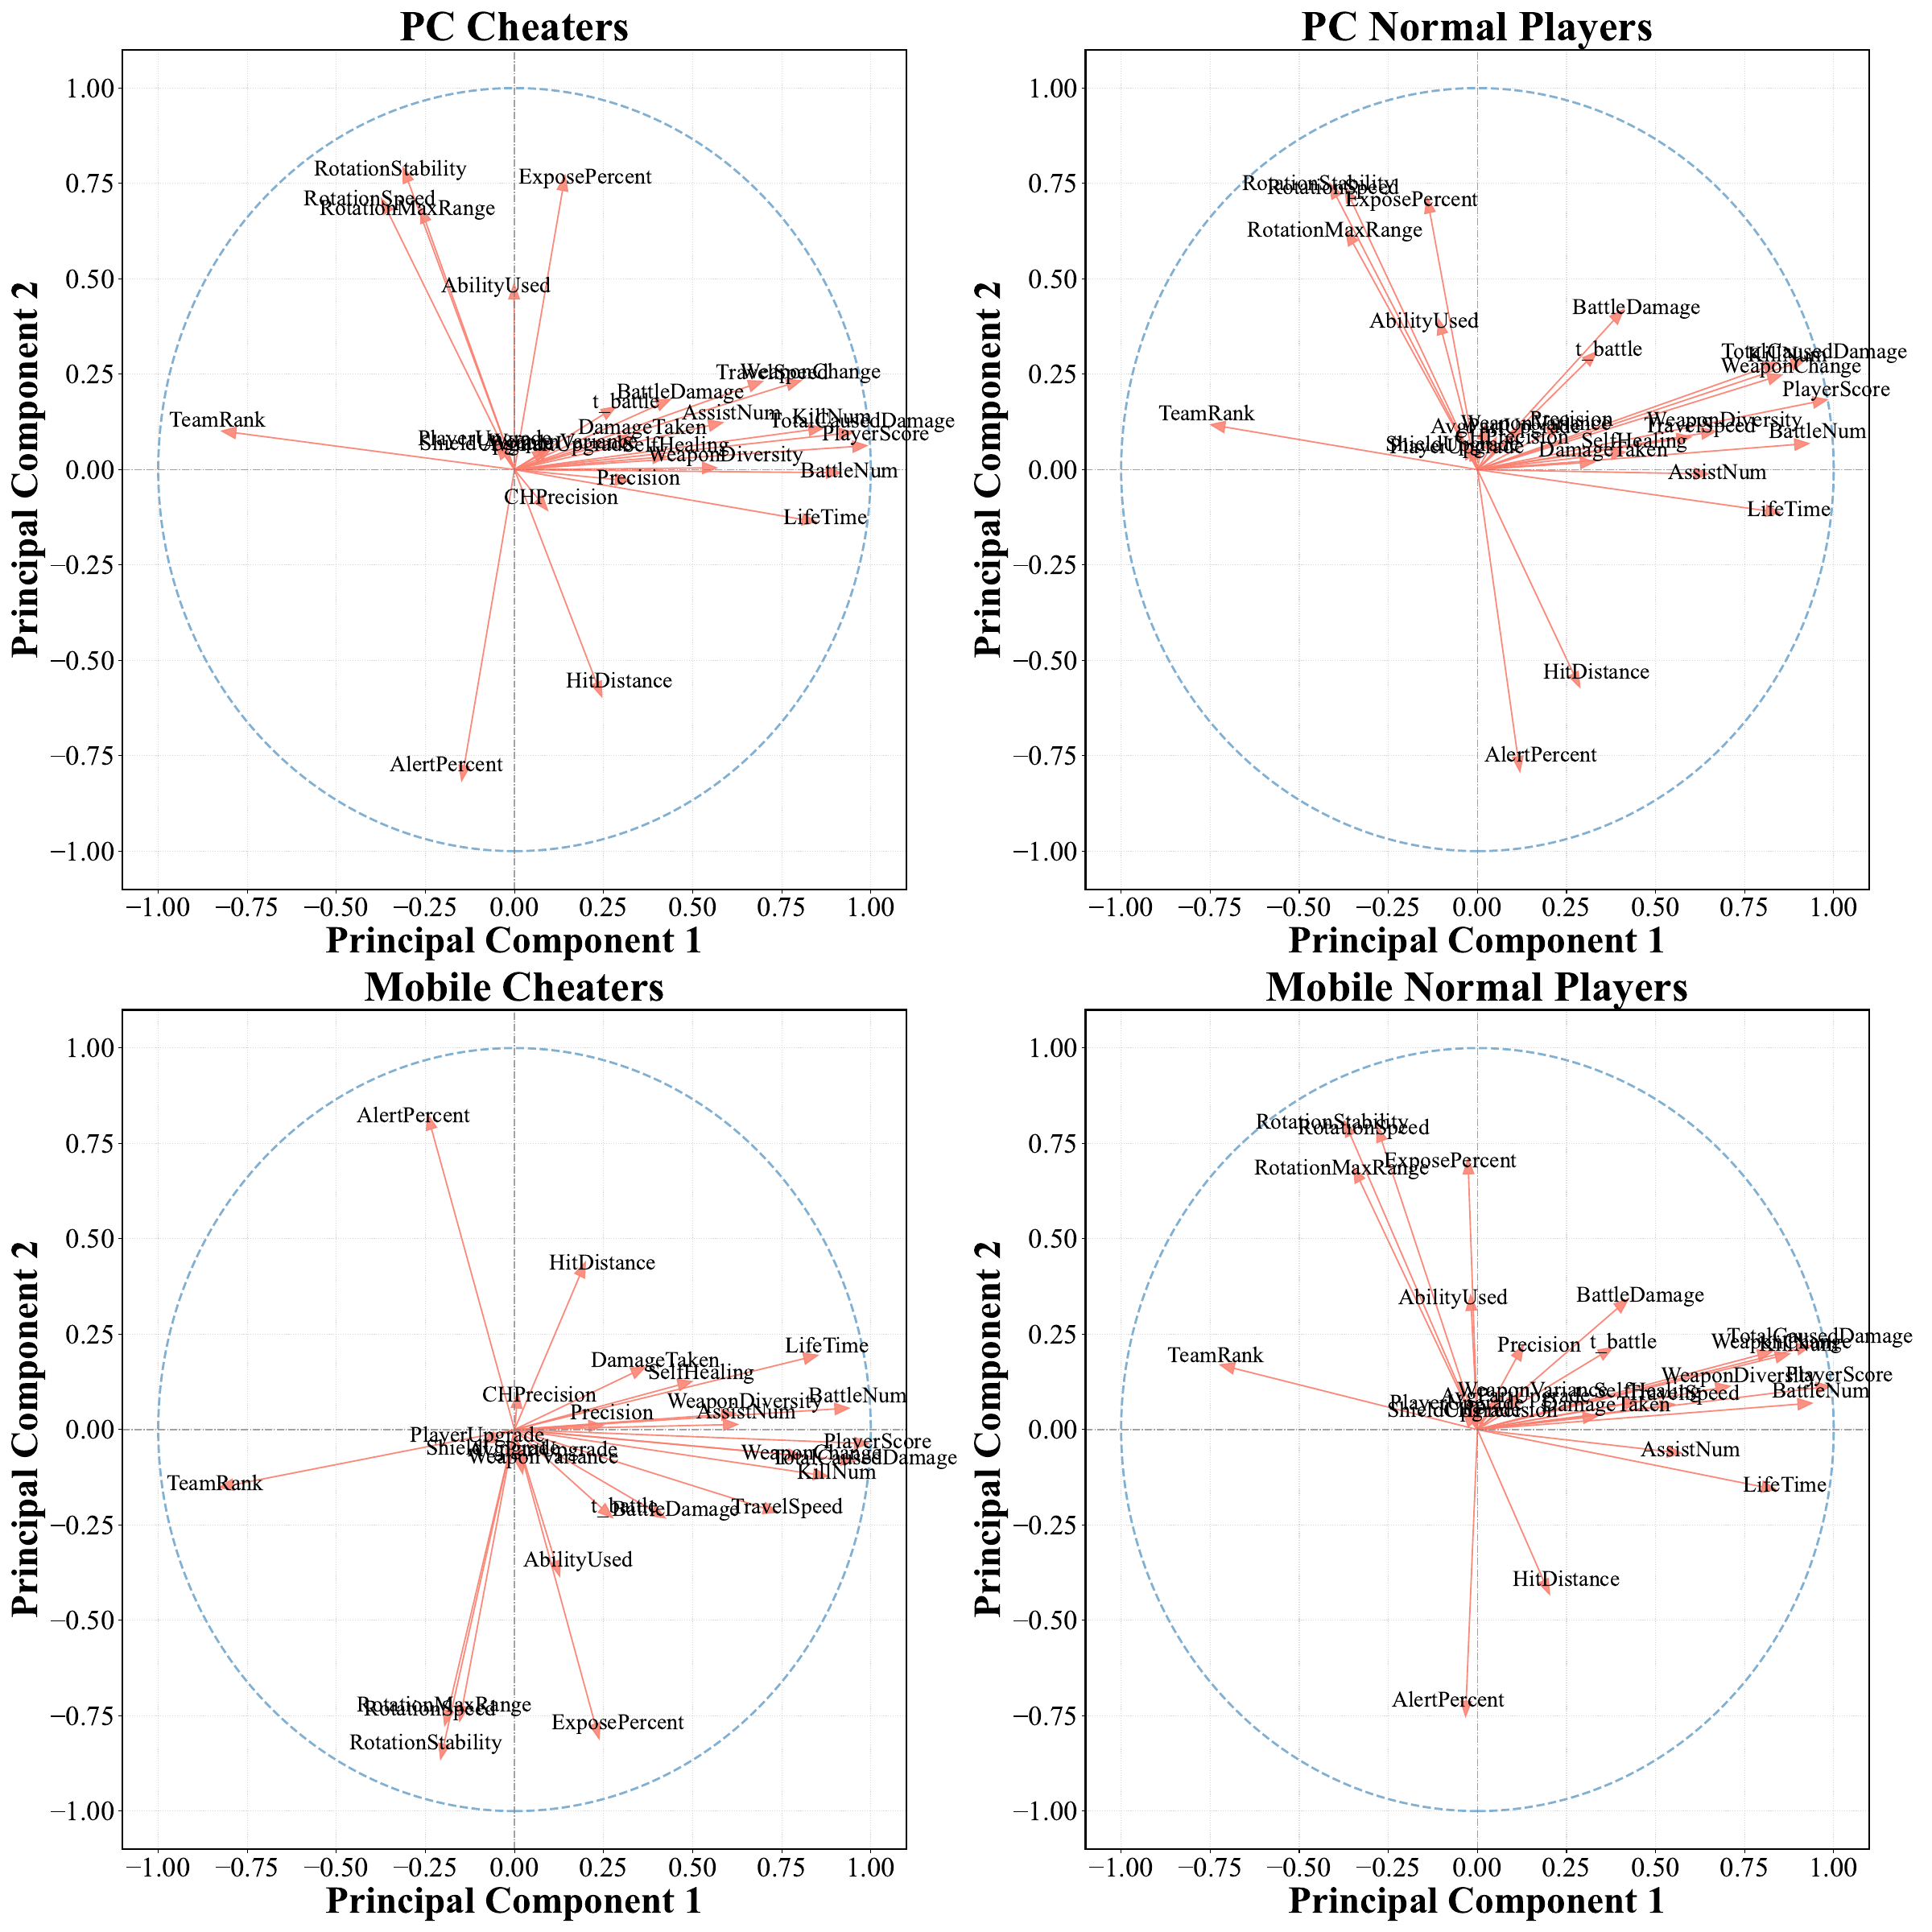

This figure's Python source:
import numpy as np
import matplotlib.pyplot as plt
from matplotlib import rcParams
from sklearn.preprocessing import StandardScaler
from sklearn.decomposition import PCA
import pandas as pd

rcParams['font.family'] = 'Times New Roman'

def categorize_platform(df):
    df['PlatformCategory'] = df['PlatformType'].apply(lambda x: 'PC' if x in ['win', 'steam'] else 'Mobile')
    return df

exclude_columns = ['PlayerID', 'MatchID', 'PlatformType', 'PlatformCategory', 'HeroId']

def load_and_prepare_data(file_path):
    data = pd.read_csv(file_path)
    data = categorize_platform(data)
    features = data.drop(columns=exclude_columns)
    feature_names = features.columns.tolist()
    features_scaled = StandardScaler().fit_transform(features.fillna(0))
    return data, features_scaled, feature_names

data_cheaters, features_scaled_cheaters, column_names_cheaters = load_and_prepare_data('BlackEigenvalue_matchBehavior.csv')
data_normal, features_scaled_normal, column_names_normal = load_and_prepare_data('WhiteEigenvalue_matchBehavior.csv')

cornflowerblue_rgb = (130/255, 176/255, 210/255)
indianred_rgb = (250/255, 127/255, 111/255)

# def pca_and_plot(features_scaled_subset, feature_names, title, ax):
#     pca = PCA().fit(features_scaled_subset)

#     loadings = pca.components_.T * np.sqrt(pca.explained_variance_)

#     circle = plt.Circle((0, 0), 1, facecolor='none', edgecolor=cornflowerblue_rgb, linestyle='--', lw=2)
#     ax.add_artist(circle)
#     ax.set_xlim(-1.1, 1.1)
#     ax.set_ylim(-1.1, 1.1)

#     ax.axhline(0, color='grey', lw=1, linestyle='-.', alpha=0.7)
#     ax.axvline(0, color='grey', lw=1, linestyle='-.', alpha=0.7)

#     for j in range(loadings.shape[0]):
#         ax.arrow(0, 0, loadings[j, 0], loadings[j, 1], color=indianred_rgb, 
#                  head_width=0.03, head_length=0.04, alpha=0.85)
#         x_adjust = 0.065 if loadings[j, 0] > 0 else -0.05
#         y_adjust = 0.03 if loadings[j, 1] > 0 else 0.0
#         ax.text(loadings[j, 0] + x_adjust, loadings[j, 1] + y_adjust, feature_names[j], 
#                 color='black', ha='center', va='center', fontsize=20)

#     ax.spines['top'].set_linewidth(1.5)
#     ax.spines['right'].set_linewidth(1.5)
#     ax.spines['left'].set_linewidth(1.5)
#     ax.spines['bottom'].set_linewidth(1.5)

#     ax.set_xlabel("Principal Component 1", fontsize=24, weight='bold')
#     ax.set_ylabel("Principal Component 2", fontsize=24, weight='bold')
#     ax.set_title(title, fontsize=28, weight='bold')
#     ax.grid(True, linestyle=':', alpha=0.5)

#     ax.tick_params(axis='both', which='major', labelsize=16)

# platforms = ['PC', 'Mobile']
# cheater_conditions = ['Cheaters', 'Normal Players']

# fig, axs = plt.subplots(nrows=2, ncols=2, figsize=(24, 24))

# for i, platform in enumerate(platforms):
#     for j, condition in enumerate(cheater_conditions):
#         if condition == 'Cheaters':
#             subset_data = data_cheaters[data_cheaters['PlatformCategory'] == platform]
#         else:
#             subset_data = data_normal[data_normal['PlatformCategory'] == platform]

#         features_subset = subset_data.drop(columns=exclude_columns)
#         features_scaled_subset = StandardScaler().fit_transform(features_subset.fillna(0))

#         title = f'{platform} {condition}'
#         pca_and_plot(features_scaled_subset, column_names_cheaters, title, axs[i, j])

# plt.tight_layout()
# plt.savefig('PCA_evaluation.pdf')


def pca_and_plot(features_scaled_subset, feature_names, title, ax):
    pca = PCA().fit(features_scaled_subset)

    loadings = pca.components_.T * np.sqrt(pca.explained_variance_)

    circle = plt.Circle((0, 0), 1, facecolor='none', edgecolor=cornflowerblue_rgb, linestyle='--', lw=2)
    ax.add_artist(circle)
    ax.set_xlim(-1.1, 1.1)
    ax.set_ylim(-1.1, 1.1)

    ax.axhline(0, color='grey', lw=1, linestyle='-.', alpha=0.7)
    ax.axvline(0, color='grey', lw=1, linestyle='-.', alpha=0.7)

    for j in range(loadings.shape[0]):
        ax.arrow(0, 0, loadings[j, 0], loadings[j, 1], color=indianred_rgb, 
                 head_width=0.03, head_length=0.04, alpha=0.85)
        x_adjust = 0.065 if loadings[j, 0] > 0 else -0.05
        y_adjust = 0.03 if loadings[j, 1] > 0 else 0.0
        ax.text(loadings[j, 0] + x_adjust, loadings[j, 1] + y_adjust, feature_names[j], 
                color='black', ha='center', va='center', fontsize=20)

    ax.spines['top'].set_linewidth(1.5)
    ax.spines['right'].set_linewidth(1.5)
    ax.spines['left'].set_linewidth(1.5)
    ax.spines['bottom'].set_linewidth(1.5)

    ax.set_xlabel("Principal Component 1", fontsize=34, weight='bold')
    ax.set_ylabel("Principal Component 2", fontsize=34, weight='bold')
    ax.set_title(title, fontsize=38, weight='bold')
    ax.grid(True, linestyle=':', alpha=0.5)

    ax.tick_params(axis='both', which='major', labelsize=25)

platforms = ['PC', 'Mobile']
cheater_conditions = ['Cheaters', 'Normal Players']

fig, axs = plt.subplots(nrows=2, ncols=2, figsize=(24, 24))

for i, platform in enumerate(platforms):
    for j, condition in enumerate(cheater_conditions):
        if condition == 'Cheaters':
            subset_data = data_cheaters[data_cheaters['PlatformCategory'] == platform]
        else:
            subset_data = data_normal[data_normal['PlatformCategory'] == platform]

        features_subset = subset_data.drop(columns=exclude_columns)
        features_scaled_subset = StandardScaler().fit_transform(features_subset.fillna(0))

        title = f'{platform} {condition}'
        pca_and_plot(features_scaled_subset, column_names_cheaters, title, axs[i, j])

plt.tight_layout()
plt.savefig('PCA_evaluation.pdf')